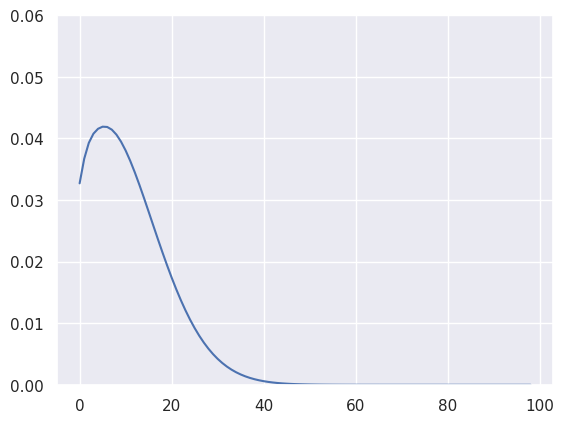

The matplotlib source for this figure:
# -*- coding: utf-8 -*-
"""
Created on Thu May  4 15:00:08 2017

@author: rohankoodli
"""

import numpy as np
from matplotlib import pyplot as plt
from scipy import stats
import seaborn; seaborn.set()
import math
import os

n = 20 # sample size
pHat = 0.1
qHat = 1 - pHat
se = math.sqrt((pHat*qHat)/n)
delta = 0.01
error = 1+1e-4
normal = []
compared = []
ind1,ind2 = 0,0

pval = delta

while pval + delta <= error:
    p_o = delta
    val_pval = 0
    
    while p_o + delta <= error:
        sd = math.sqrt((p_o*(1-p_o))/n)
        p0xdeltaz = (p_o + delta - pHat)/se
        p0xz = (p_o - pHat)/se
        prob_p0 = stats.norm.cdf(p0xdeltaz) - stats.norm.cdf(p0xz)
        
        median = p_o + delta/2
        pvaldeltaz = (pval+delta-median)/sd
        pvalz = (pval-median)/sd
        probabilityboth = (stats.norm.cdf(pvaldeltaz)-stats.norm.cdf(pvalz))*prob_p0
        
        val_pval += probabilityboth
        
        p_o+=delta
        
    #compared[ind1] = val_pval
    compared.append(val_pval)
    ind1+=1
    pval+=delta
    
n_n = n/2
se_n = math.sqrt((pHat*qHat)/n_n)
initial = delta

while (initial + delta <= error):
    high = (initial+delta-pHat)/se_n
    low = (initial-pHat)/se_n
    prob = (stats.norm.cdf(high)-stats.norm.cdf(low))
    
    #normal[ind2] = prob
    normal.append(prob)
    ind2+=1
    initial += delta
'''  
for i in range(99):
    print i+1,normal[i],compared[i],
'''

x_axis = np.arange(-20, 100, 0.001)
x = np.arange(-0.05,0.05,0.001)
#plt.plot(x_axis, stats.norm.pdf(x_axis,0,2))

#print compared


prop = .10
std = math.sqrt((.10*.90)/10)
pdf = stats.norm.pdf(prop, std)
#plt.plot(np.array(pdf))

plt.plot(np.array(compared))
plt.ylim([0,0.06])
#plt.savefig(os.getcwd()+'/p1n20-c.png')